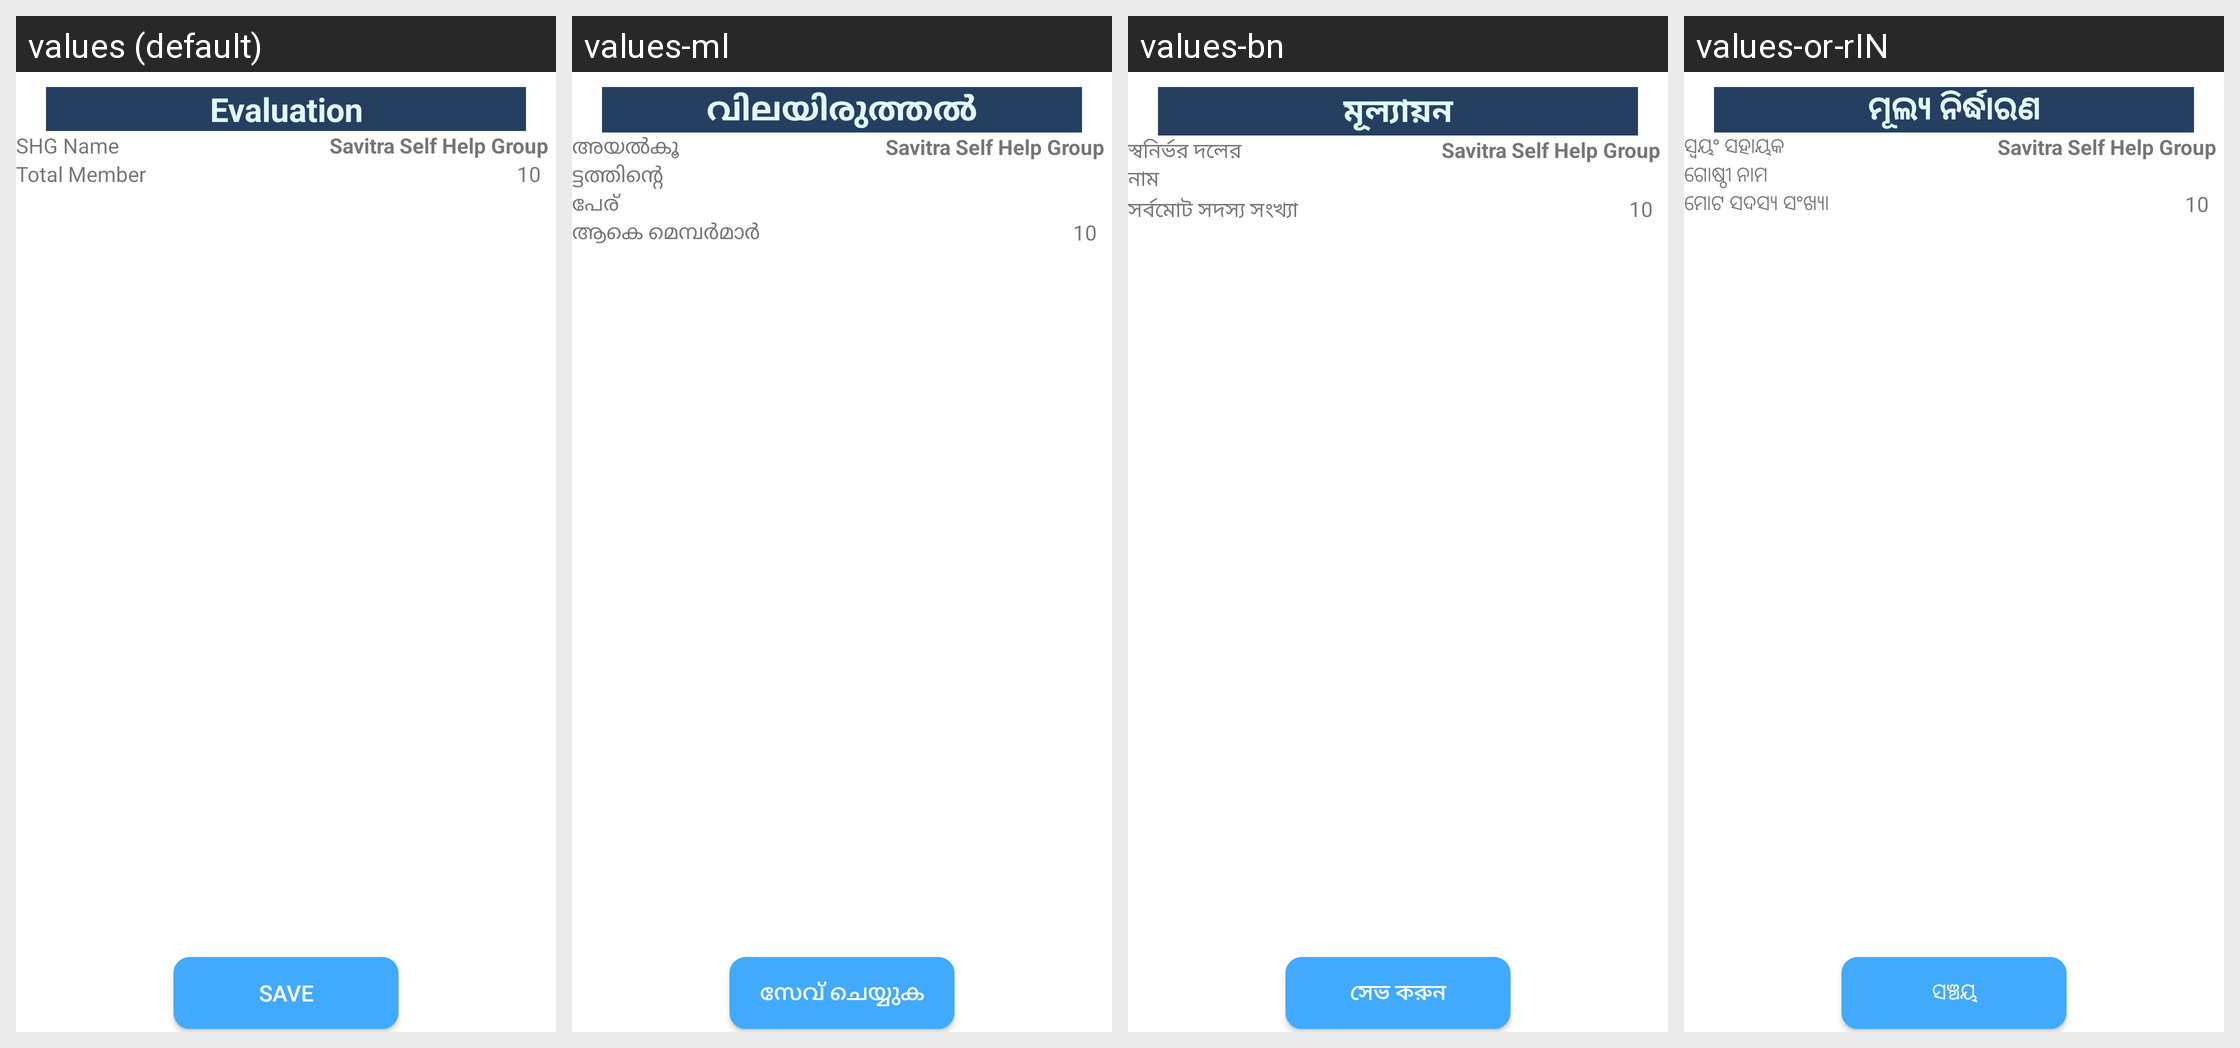

The same Android screen rendered under several of its app's locales, left to right. List the strings drawn on it with the default value and each locale's translation.
Android screen res/layout/evaluation_form.xml rendered under 4 locales, left to right: values (default), values-ml, values-bn, values-or-rIN. Device: Nexus 5 (rendered at 1080×1920; each locale shown at half size, 540×960, under a caption strip naming it); theme AppTheme.
Other locales in the repository, not shown: values-as-rIN, values-gu-rIN, values-hi-rIN, values-kha, values-mi, values-mr-rIN, values-pa, values-ta.
Strings drawn on this screen, with the default value and each locale's value (text and hints the layout hard-codes, and strings that could not be matched under every locale, appear in the picture but are not listed):

module_Evaluation
  values: Evaluation
  values-ml: വിലയിരുത്തൽ
  values-bn: মূল্যায়ন
  values-or-rIN: ମୂଲ୍ୟ ନିର୍ଦ୍ଧାରଣ

basline_shg_name
  values: SHG Name
  values-ml: അയൽകൂട്ടത്തിന്റെ പേര്
  values-bn: স্বনির্ভর দলের নাম
  values-or-rIN: ସ୍ୱୟଂ ସହାୟକ ଗୋଷ୍ଠୀ ନାମ

basline_totalMember
  values: Total Member
  values-ml: ആകെ മെമ്പർമാർ
  values-bn: সর্বমোট সদস্য সংখ্যা
  values-or-rIN: ମୋଟ ସଦସ୍ୟ ସଂଖ୍ୟା

save
  values: Save
  values-ml: സേവ് ചെയ്യുക
  values-bn: সেভ করুন
  values-or-rIN: ସଞ୍ଚୟ
